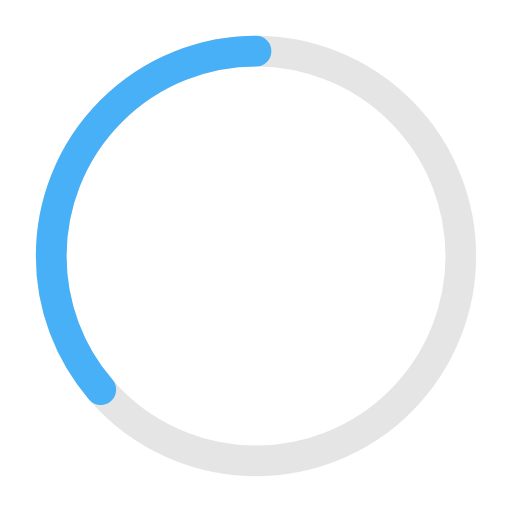
t = 0.00 s
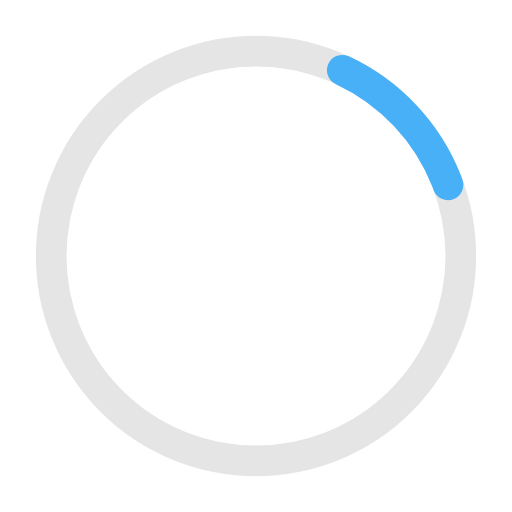
t = 0.41 s
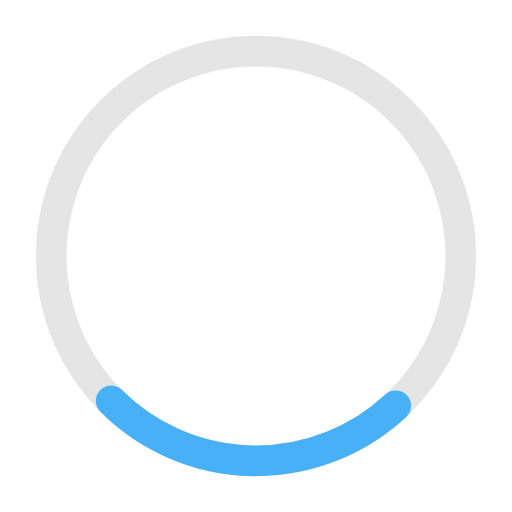
t = 0.81 s
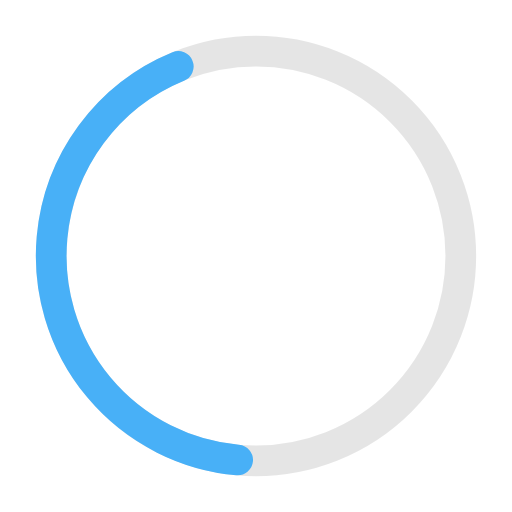
t = 1.10 s
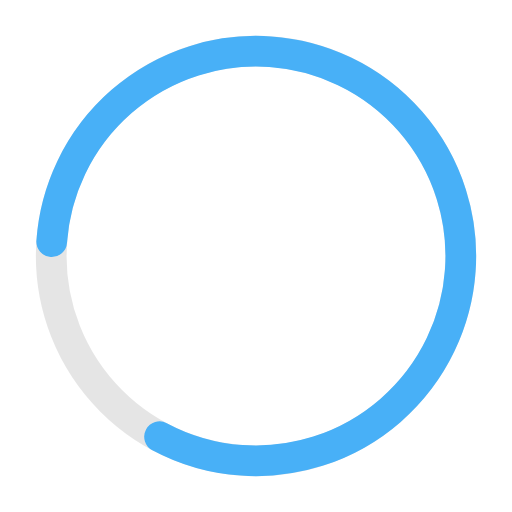
t = 1.63 s
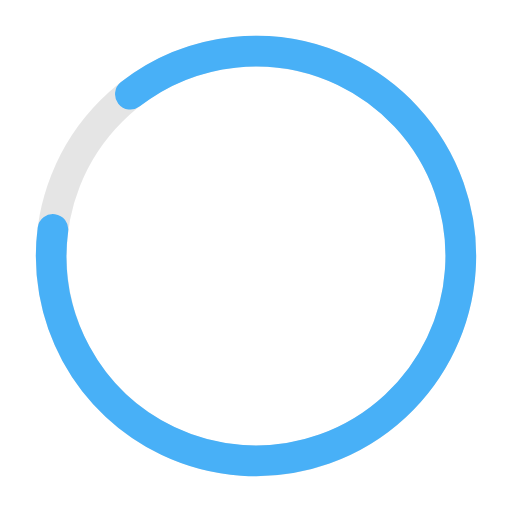
t = 1.77 s

The animated SVG that drew these frames (rendered in a browser with its animation timeline set to each time). Animation: 2 SMIL elements (animate=1,animateTransform=1); one cycle of 2.20 s, repeats indefinitely.

<svg xmlns="http://www.w3.org/2000/svg" width="50" height="50" viewBox="0 0 50 50"><circle cx="25" cy="25" r="20" fill="none" stroke="#000" stroke-width="3" opacity=".1"/><g transform="translate(25,25) rotate(-90)"><circle cx="0" cy="0" r="20" fill="none" stroke="#48B0F7" stroke-dasharray="110" stroke-dashoffset="0" stroke-linecap="round" stroke-width="3"><animate fill="freeze" attributeName="stroke-dashoffset" begin="0" calcMode="spline" dur="2.2s" keySplines="0.41,0.314,0.8,0.54" keyTimes="0;1" repeatCount="indefinite" values="360;140"/><animateTransform attributeName="transform" begin="0" calcMode="linear" dur="2.2s" keyTimes="0;0.74;1" repeatCount="indefinite" type="rotate" values="0;274;360"/></circle></g></svg>
